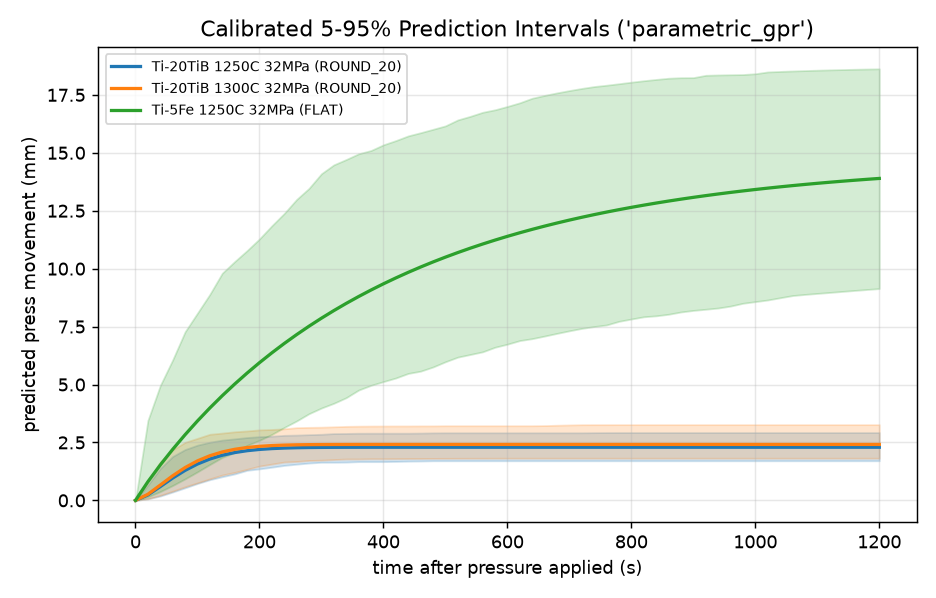

The data file committed next to this chart (first rows):
scenario, time_s, elongation_mm, low_mm, high_mm
Ti-20TiB 1250C 32MPa (ROUND_20), 0, 0.0, 0.0, 0.0
Ti-20TiB 1250C 32MPa (ROUND_20), 20, 0.235, 0.065, 0.657
Ti-20TiB 1250C 32MPa (ROUND_20), 40, 0.594, 0.186, 1.375
Ti-20TiB 1250C 32MPa (ROUND_20), 60, 0.962, 0.36, 1.895
Ti-20TiB 1250C 32MPa (ROUND_20), 80, 1.293, 0.541, 2.193
Ti-20TiB 1250C 32MPa (ROUND_20), 100, 1.569, 0.727, 2.384
Ti-20TiB 1250C 32MPa (ROUND_20), 120, 1.785, 0.892, 2.511
Ti-20TiB 1250C 32MPa (ROUND_20), 140, 1.946, 1.02, 2.601
Ti-20TiB 1250C 32MPa (ROUND_20), 160, 2.063, 1.14, 2.655
Ti-20TiB 1250C 32MPa (ROUND_20), 180, 2.144, 1.296, 2.712
Ti-20TiB 1250C 32MPa (ROUND_20), 200, 2.199, 1.358, 2.75
Ti-20TiB 1250C 32MPa (ROUND_20), 220, 2.235, 1.432, 2.77
Ti-20TiB 1250C 32MPa (ROUND_20), 240, 2.258, 1.508, 2.807
Ti-20TiB 1250C 32MPa (ROUND_20), 260, 2.272, 1.562, 2.817
Ti-20TiB 1250C 32MPa (ROUND_20), 280, 2.281, 1.611, 2.837
Ti-20TiB 1250C 32MPa (ROUND_20), 300, 2.286, 1.644, 2.851
Ti-20TiB 1250C 32MPa (ROUND_20), 320, 2.289, 1.644, 2.884
Ti-20TiB 1250C 32MPa (ROUND_20), 340, 2.291, 1.65, 2.889
Ti-20TiB 1250C 32MPa (ROUND_20), 360, 2.292, 1.672, 2.897
Ti-20TiB 1250C 32MPa (ROUND_20), 380, 2.292, 1.672, 2.898
Ti-20TiB 1250C 32MPa (ROUND_20), 400, 2.292, 1.672, 2.898
Ti-20TiB 1250C 32MPa (ROUND_20), 420, 2.293, 1.68, 2.898
Ti-20TiB 1250C 32MPa (ROUND_20), 440, 2.293, 1.693, 2.898
Ti-20TiB 1250C 32MPa (ROUND_20), 460, 2.293, 1.699, 2.904
Ti-20TiB 1250C 32MPa (ROUND_20), 480, 2.293, 1.709, 2.914
Ti-20TiB 1250C 32MPa (ROUND_20), 500, 2.293, 1.709, 2.917
Ti-20TiB 1250C 32MPa (ROUND_20), 520, 2.293, 1.709, 2.917
Ti-20TiB 1250C 32MPa (ROUND_20), 540, 2.293, 1.709, 2.917
Ti-20TiB 1250C 32MPa (ROUND_20), 560, 2.293, 1.709, 2.917
Ti-20TiB 1250C 32MPa (ROUND_20), 580, 2.293, 1.709, 2.917
Ti-20TiB 1250C 32MPa (ROUND_20), 600, 2.293, 1.709, 2.917
Ti-20TiB 1250C 32MPa (ROUND_20), 620, 2.293, 1.709, 2.917
Ti-20TiB 1250C 32MPa (ROUND_20), 640, 2.293, 1.709, 2.917
Ti-20TiB 1250C 32MPa (ROUND_20), 660, 2.293, 1.709, 2.917
Ti-20TiB 1250C 32MPa (ROUND_20), 680, 2.293, 1.709, 2.917
Ti-20TiB 1250C 32MPa (ROUND_20), 700, 2.293, 1.709, 2.917
Ti-20TiB 1250C 32MPa (ROUND_20), 720, 2.293, 1.709, 2.917
Ti-20TiB 1250C 32MPa (ROUND_20), 740, 2.293, 1.709, 2.923
Ti-20TiB 1250C 32MPa (ROUND_20), 760, 2.293, 1.709, 2.927
Ti-20TiB 1250C 32MPa (ROUND_20), 780, 2.293, 1.709, 2.928
Ti-20TiB 1250C 32MPa (ROUND_20), 800, 2.293, 1.709, 2.928
Ti-20TiB 1250C 32MPa (ROUND_20), 820, 2.293, 1.709, 2.928
Ti-20TiB 1250C 32MPa (ROUND_20), 840, 2.293, 1.709, 2.928
Ti-20TiB 1250C 32MPa (ROUND_20), 860, 2.293, 1.709, 2.928
Ti-20TiB 1250C 32MPa (ROUND_20), 880, 2.293, 1.709, 2.928
Ti-20TiB 1250C 32MPa (ROUND_20), 900, 2.293, 1.709, 2.928
Ti-20TiB 1250C 32MPa (ROUND_20), 920, 2.293, 1.709, 2.928
Ti-20TiB 1250C 32MPa (ROUND_20), 940, 2.293, 1.709, 2.928
Ti-20TiB 1250C 32MPa (ROUND_20), 960, 2.293, 1.709, 2.928
Ti-20TiB 1250C 32MPa (ROUND_20), 980, 2.293, 1.709, 2.928
Ti-20TiB 1250C 32MPa (ROUND_20), 1000, 2.293, 1.709, 2.928
Ti-20TiB 1250C 32MPa (ROUND_20), 1020, 2.293, 1.709, 2.928
Ti-20TiB 1250C 32MPa (ROUND_20), 1040, 2.293, 1.709, 2.928
Ti-20TiB 1250C 32MPa (ROUND_20), 1060, 2.293, 1.709, 2.928
Ti-20TiB 1250C 32MPa (ROUND_20), 1080, 2.293, 1.709, 2.928
Ti-20TiB 1250C 32MPa (ROUND_20), 1100, 2.293, 1.709, 2.928
Ti-20TiB 1250C 32MPa (ROUND_20), 1120, 2.293, 1.709, 2.928
Ti-20TiB 1250C 32MPa (ROUND_20), 1140, 2.293, 1.709, 2.928
Ti-20TiB 1250C 32MPa (ROUND_20), 1160, 2.293, 1.709, 2.928
Ti-20TiB 1250C 32MPa (ROUND_20), 1180, 2.293, 1.709, 2.928
... 123 more rows
